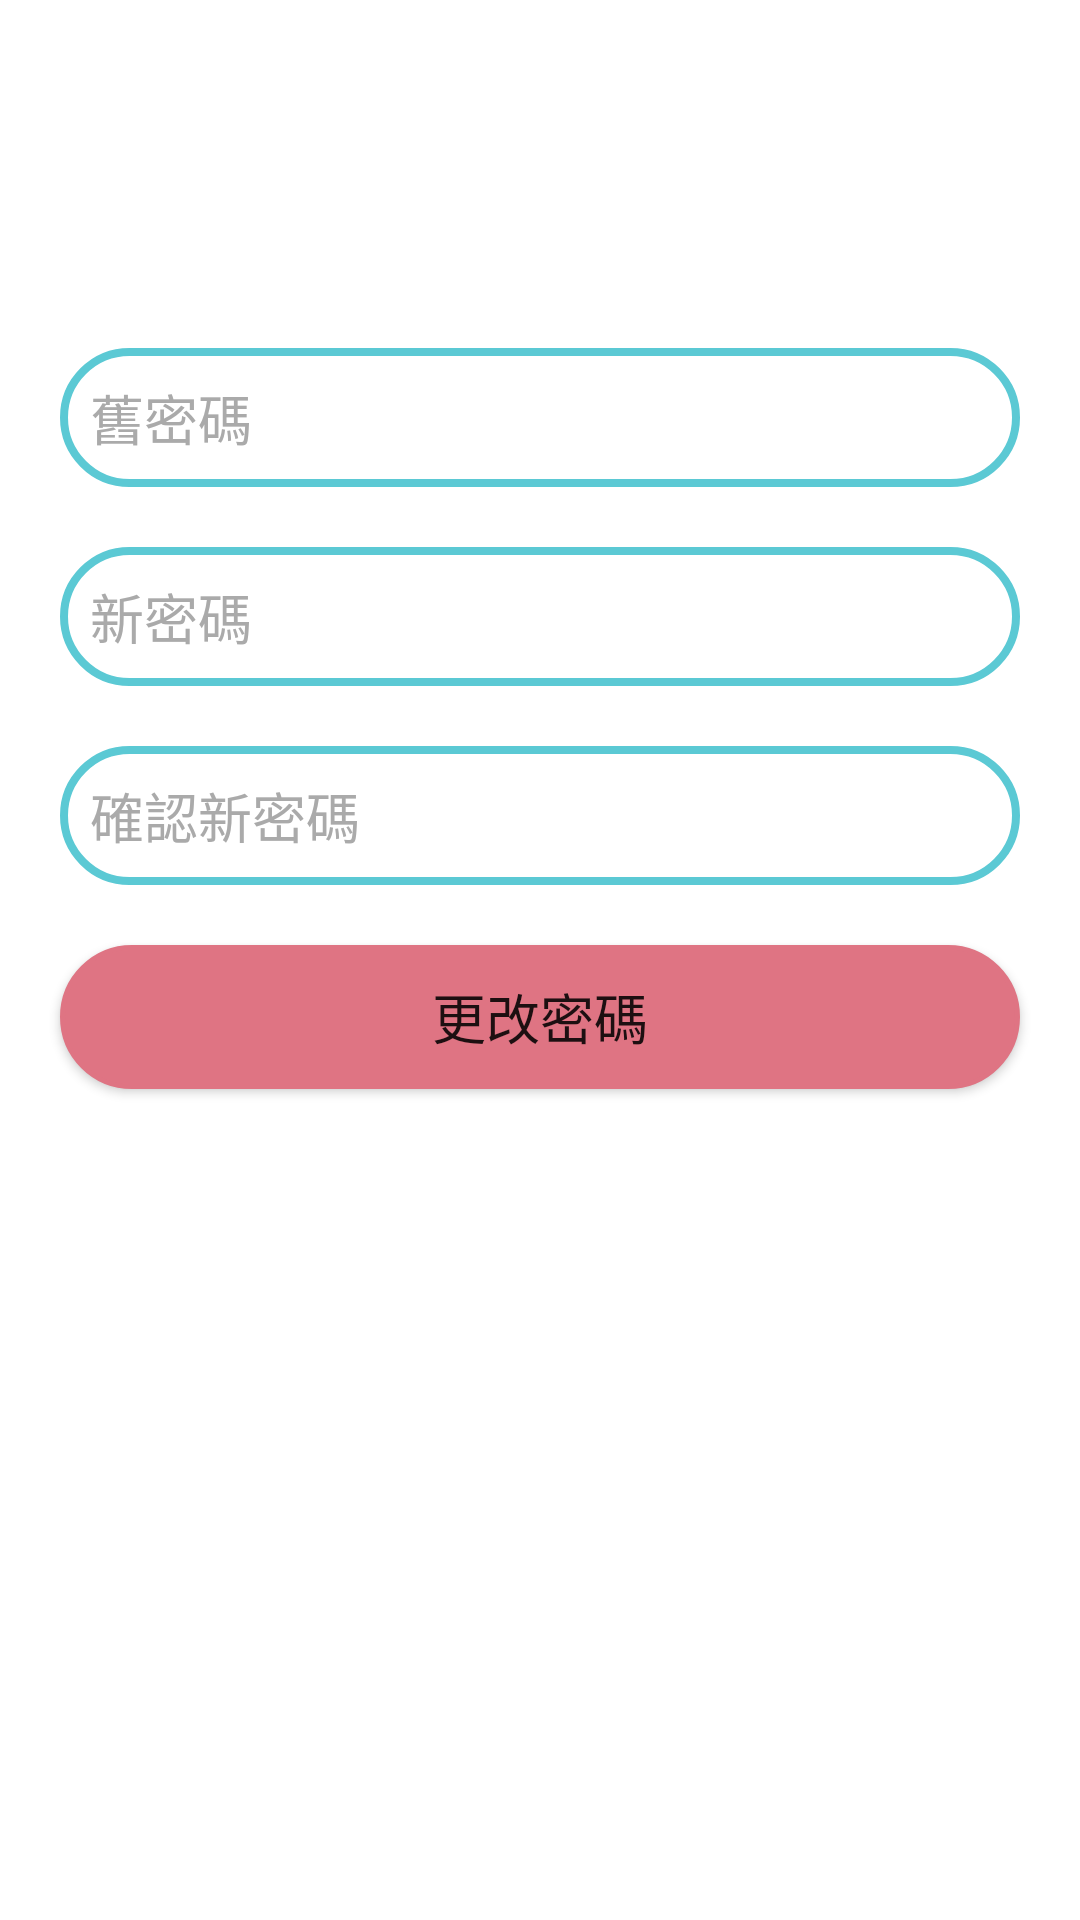

This screen was rendered from an Android layout file. Write that file and the resources it references.
<!-- AndroidManifest.xml: application theme Theme.TestEmptyActivity2 -->
<!-- res/layout/fragment_password.xml -->
<?xml version="1.0" encoding="utf-8"?>
<androidx.constraintlayout.widget.ConstraintLayout xmlns:android="http://schemas.android.com/apk/res/android"
    xmlns:tools="http://schemas.android.com/tools"
    android:layout_width="match_parent"
    android:layout_height="match_parent"
    tools:context=".PasswordFragment"
    xmlns:app="http://schemas.android.com/apk/res-auto"
    >

    <androidx.constraintlayout.widget.Guideline
        android:id="@+id/guide3"
        android:layout_width="wrap_content"
        android:layout_height="wrap_content"
        android:orientation="horizontal"
        app:layout_constraintGuide_percent="0.15" />


    <EditText
        android:id="@+id/et3"
        android:layout_width="match_parent"
        android:layout_height="wrap_content"
        app:layout_constraintStart_toStartOf="parent"
        app:layout_constraintEnd_toEndOf="parent"
        app:layout_constraintTop_toBottomOf="@+id/guide3"
        android:background="@drawable/shape"
        android:layout_margin="20dp"
        android:inputType="text"
        android:maxLength="10"
        android:ems="10"
        android:textColorHint="@android:color/darker_gray"
        android:hint="@string/enterold"/>

    <EditText
        android:id="@+id/et4"
        android:layout_width="match_parent"
        android:layout_height="wrap_content"
        app:layout_constraintStart_toStartOf="parent"
        app:layout_constraintEnd_toEndOf="parent"
        app:layout_constraintTop_toBottomOf="@+id/et3"
        android:background="@drawable/shape"
        android:inputType="textPassword"
        android:layout_margin="20dp"
        android:ems="10"
        android:maxLength="10"
        android:textColorHint="@android:color/darker_gray"
        android:hint="@string/enternew" />

    <EditText
        android:id="@+id/et5"
        android:layout_width="match_parent"
        android:layout_height="wrap_content"
        app:layout_constraintStart_toStartOf="parent"
        app:layout_constraintEnd_toEndOf="parent"
        app:layout_constraintTop_toBottomOf="@+id/et4"
        android:background="@drawable/shape"
        android:inputType="textPassword"
        android:layout_margin="20dp"
        android:ems="10"
        android:maxLength="10"
        android:textColorHint="@android:color/darker_gray"
        android:hint="@string/againnew" />

    <Button
        android:id="@+id/btnpassword"
        android:layout_width="match_parent"
        android:layout_height="wrap_content"
        android:text="@string/password"
        android:layout_margin="20dp"
        android:textSize="18sp"
        app:layout_constraintTop_toBottomOf="@id/et5"
        app:layout_constraintStart_toStartOf="parent"
        app:layout_constraintEnd_toEndOf="parent"
        app:backgroundTint="@null"
        android:background="@drawable/shape1"/>

</androidx.constraintlayout.widget.ConstraintLayout>
<!-- resources referenced by this layout -->
<resources>
  <!-- drawable shape (drawable) -->
  <?xml version="1.0" encoding="utf-8"?>
  <shape xmlns:android="http://schemas.android.com/apk/res/android">
  
      
      <solid android:color="@color/white" />
      
      <padding
          android:top="10dp"
          android:right="10dp"
          android:bottom="10dp"
          android:left="10dp"
          />
      
      <corners android:radius="30dp" />
      
      <stroke
          android:width="2.5dp"
          android:color="#5BC9D4"
          android:dashGap="0dp"
          android:dashWidth="0dp" />
  </shape>
  <!-- drawable shape1 (drawable) -->
  <?xml version="1.0" encoding="utf-8"?>
  <shape xmlns:android="http://schemas.android.com/apk/res/android">
  
      
      <solid android:color="#DF7483" />
      
      <padding
          android:top="10dp"
          android:right="10dp"
          android:bottom="10dp"
          android:left="10dp"
          />
      
      <corners android:radius="30dp" />
      
      <stroke
          android:width="1.5dp"
          android:color="#DF7483"
          android:dashGap="0dp"
          android:dashWidth="0dp" />
  </shape>
  <string name="againnew">確認新密碼</string>
  <string name="enternew">新密碼</string>
  <string name="enterold">舊密碼</string>
  <string name="password">更改密碼</string>
  <style name="Theme.TestEmptyActivity2" parent="Theme.MaterialComponents.DayNight.NoActionBar">
          
          <item name="colorPrimary">@color/purple_500</item>
          <item name="colorPrimaryVariant">@color/purple_700</item>
          <item name="colorOnPrimary">@color/white</item>
          
          <item name="colorSecondary">@color/teal_200</item>
          <item name="colorSecondaryVariant">@color/teal_700</item>
          <item name="colorOnSecondary">@color/black</item>
          
          <item name="android:statusBarColor" tools:targetApi="l">?attr/colorPrimaryVariant</item>
          
      </style>
  <!-- not gathered from this repository: default colours our renderer supplied (Android Studio template values) -->
  <color name="purple_500">#FF6200EE</color>
  <color name="purple_700">#FF3700B3</color>
  <color name="teal_200">#FF03DAC5</color>
  <color name="teal_700">#FF018786</color>
  <color name="black">#FF000000</color>
  <color name="white">#FFFFFFFF</color>
</resources>
